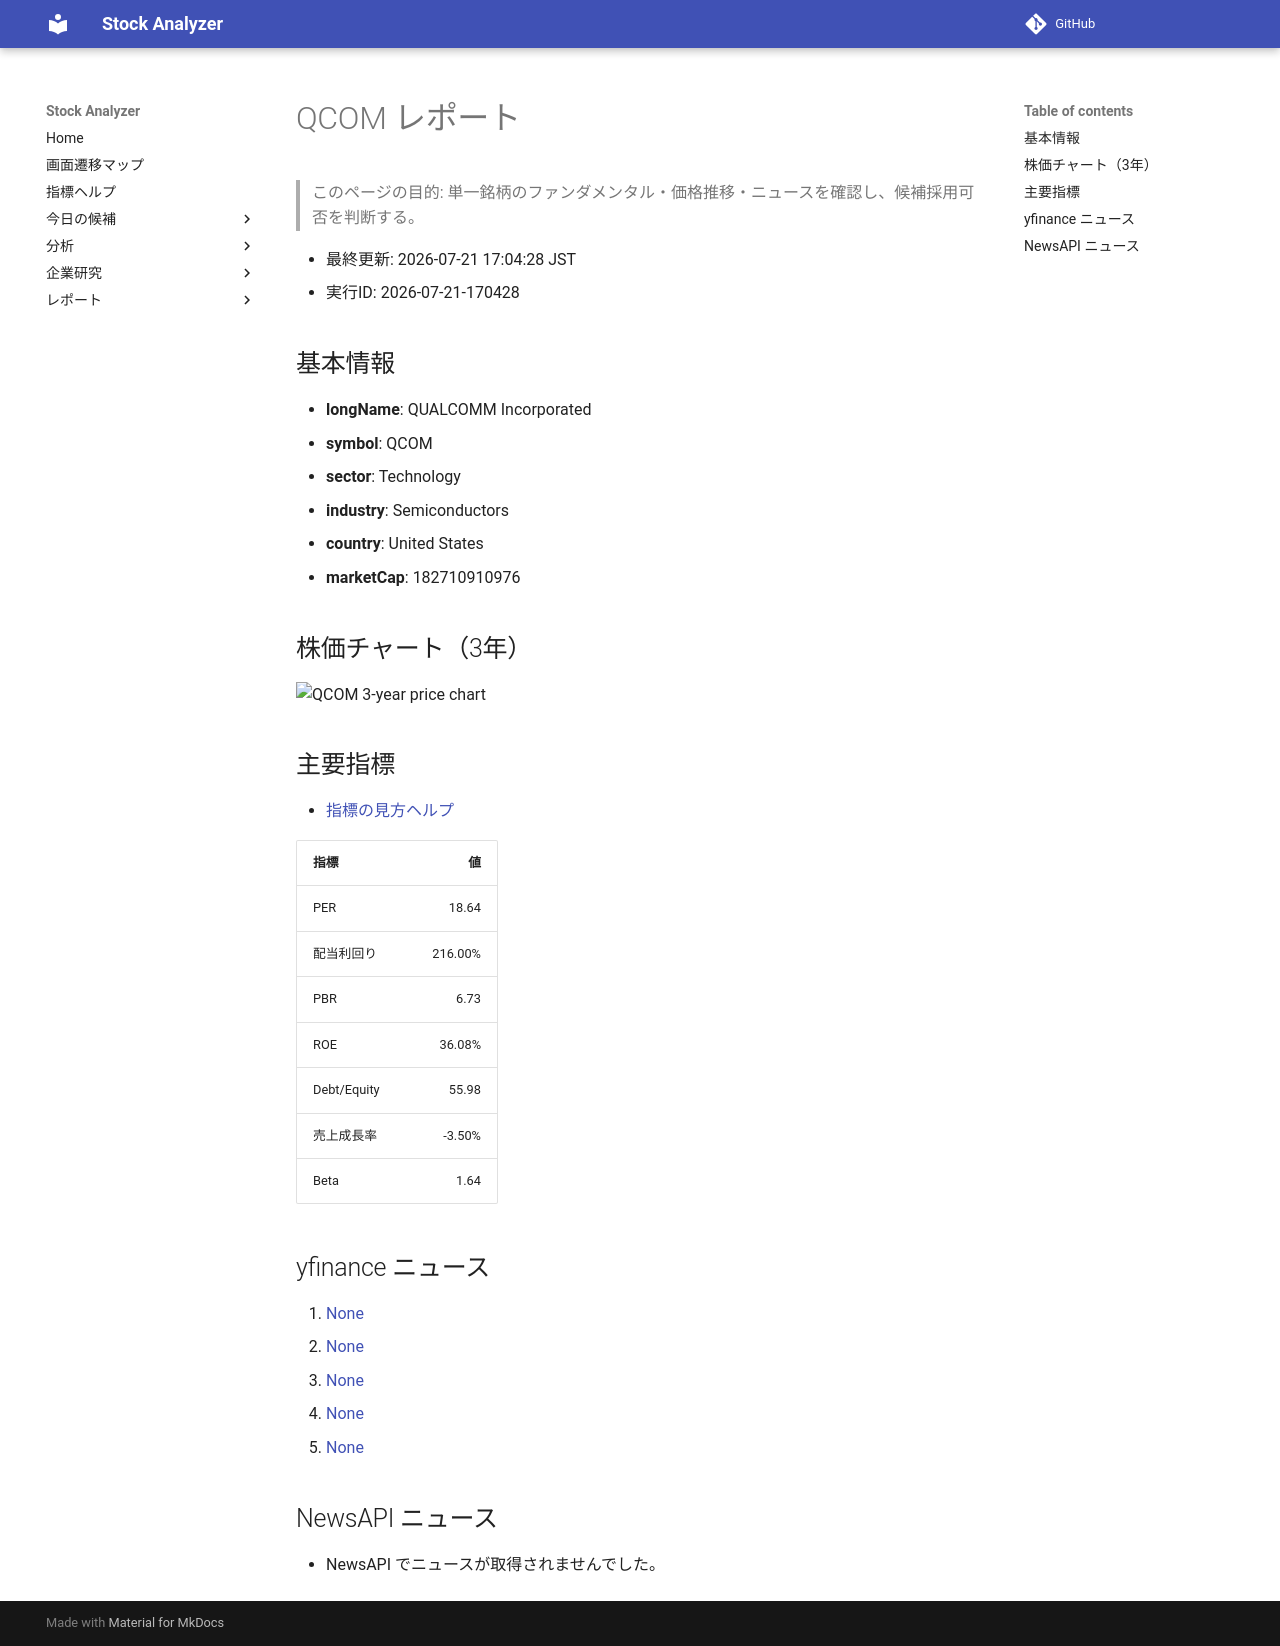

repository: Yumi-note/Making-APP · page: reports/2026-07-21/170428/QCOM/index.html · generator: mkdocs

# QCOM レポート

> このページの目的: 単一銘柄のファンダメンタル・価格推移・ニュースを確認し、候補採用可否を判断する。

- 最終更新: 2026-07-21 17:04:28 JST
- 実行ID: 2026-07-21-170428

## 基本情報

- **longName**: QUALCOMM Incorporated
- **symbol**: QCOM
- **sector**: Technology
- **industry**: Semiconductors
- **country**: United States
- **marketCap**: 182710910976

## 株価チャート（3年）

![QCOM 3-year price chart](QCOM_3y.png)

## 主要指標

- [指標の見方ヘルプ](../../../../indicators.md)

| 指標 | 値 |
|---|---:|
| PER | 18.64 |
| 配当利回り | 216.00% |
| PBR | 6.73 |
| ROE | 36.08% |
| Debt/Equity | 55.98 |
| 売上成長率 | -3.50% |
| Beta | 1.64 |

## yfinance ニュース

1. [None](None)
2. [None](None)
3. [None](None)
4. [None](None)
5. [None](None)

## NewsAPI ニュース

- NewsAPI でニュースが取得されませんでした。
